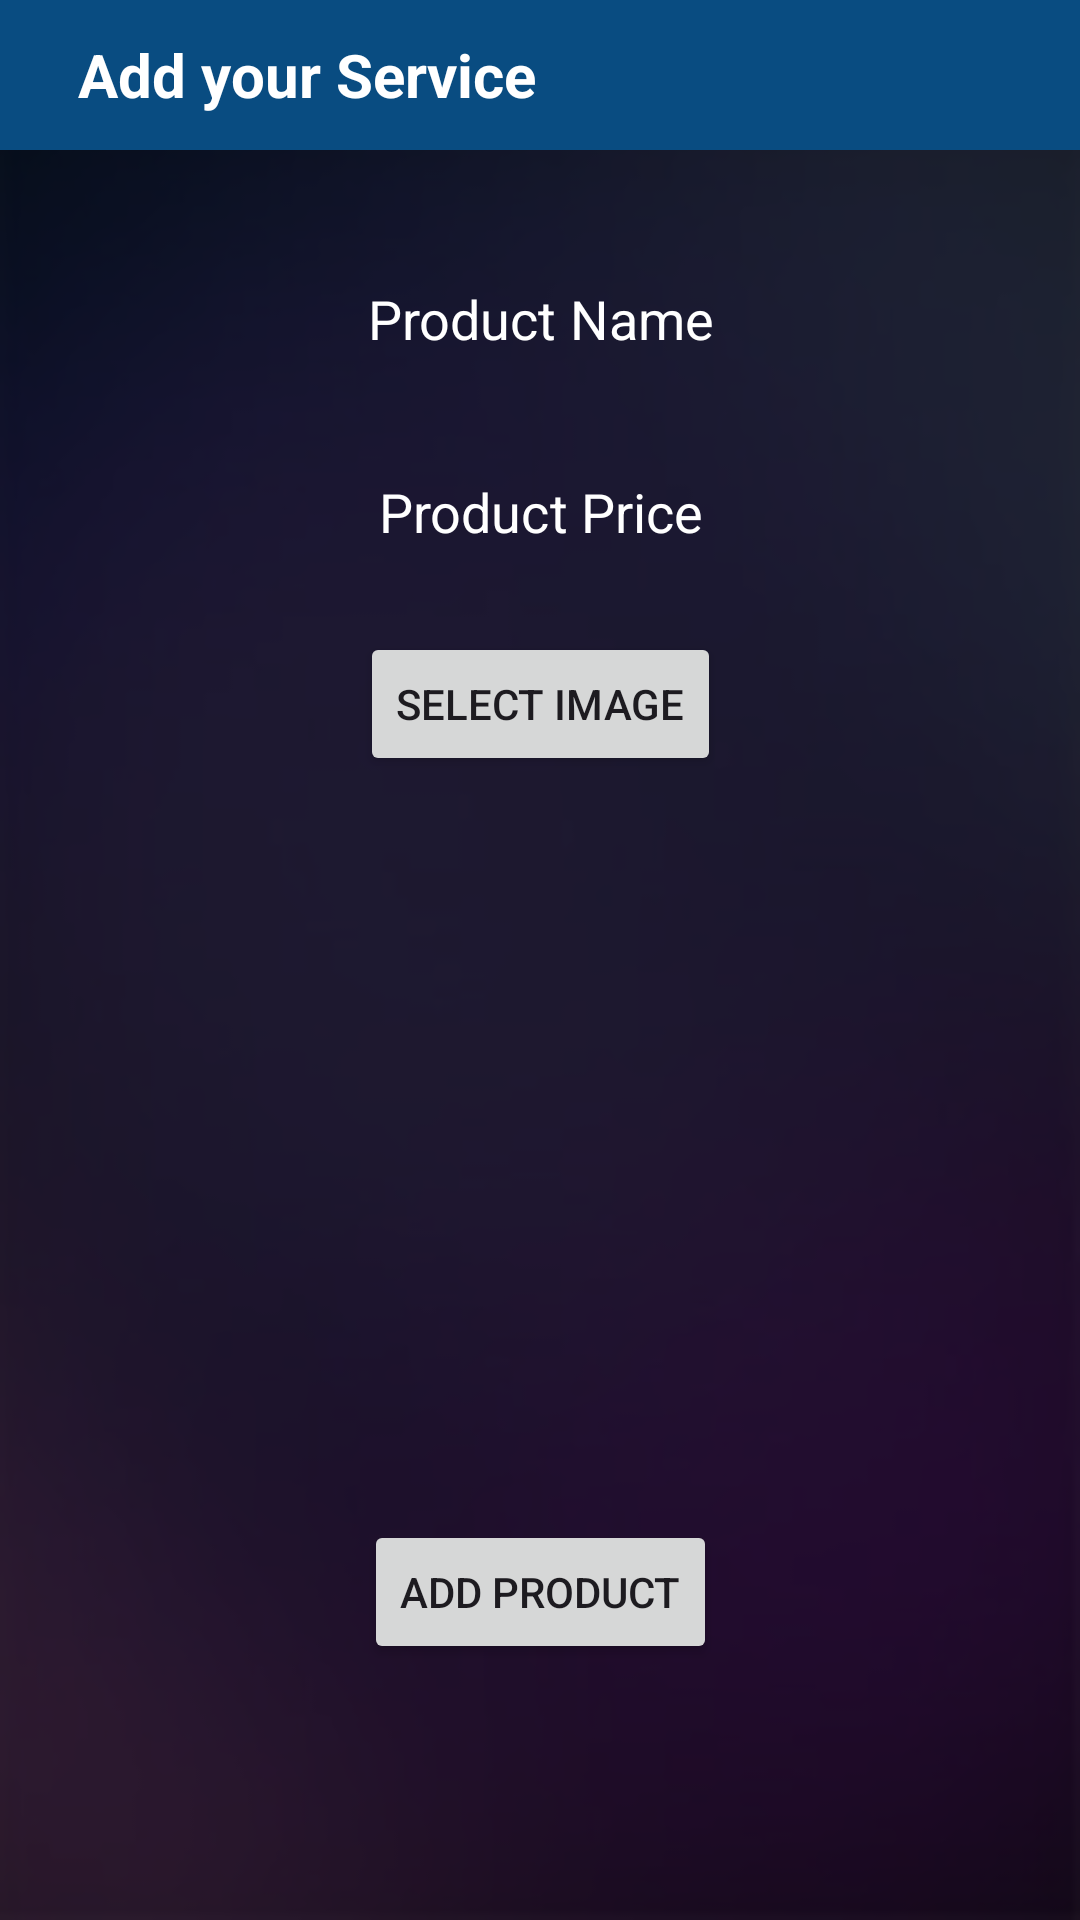

Here is an Android app screen rendered from its layout file. Give the layout XML and the strings, colors and styles it references.
<!-- AndroidManifest.xml: application theme Theme.GetAJobDone -->
<!-- res/layout/activity_add_product.xml -->
<?xml version="1.0" encoding="utf-8"?>
<androidx.constraintlayout.widget.ConstraintLayout xmlns:android="http://schemas.android.com/apk/res/android"
    xmlns:app="http://schemas.android.com/apk/res-auto"
    xmlns:tools="http://schemas.android.com/tools"
    android:id="@+id/main"
    android:layout_width="match_parent"
    android:layout_height="match_parent"
    android:background="@drawable/bg_image"
    tools:context=".AddProduct">

    <com.google.android.material.appbar.AppBarLayout
        android:id="@+id/appBarLayout"
        android:layout_width="match_parent"
        android:layout_height="50dp"
        app:layout_constraintEnd_toEndOf="parent"
        app:layout_constraintStart_toStartOf="parent"
        app:layout_constraintTop_toTopOf="parent"
        android:backgroundTint="@color/colorPrimaryDark"
        tools:ignore="MissingConstraints">

        <androidx.appcompat.widget.Toolbar
            android:id="@+id/chatToolbar"
            android:layout_width="match_parent"
            android:layout_height="wrap_content">

            <LinearLayout
                android:id="@+id/groupInfoBar"
                android:layout_width="match_parent"
                android:layout_height="wrap_content"
                android:gravity="center_vertical"
                android:orientation="horizontal">

                <ImageButton
                    android:id="@+id/btnBack"
                    android:layout_width="wrap_content"
                    android:layout_height="wrap_content"
                    android:background="@android:color/transparent"
                    android:src="@drawable/ic_back"
                    app:tint="@android:color/white"
                    tools:ignore="ContentDescription,TouchTargetSizeCheck" />

                <TextView
                    android:id="@+id/txCustomerRegister"
                    android:layout_width="wrap_content"
                    android:layout_height="wrap_content"
                    android:layout_marginStart="10dp"
                    android:text="@string/add_your_service"
                    android:textColor="@android:color/white"
                    android:textSize="20sp"
                    android:textStyle="bold" />

            </LinearLayout>
        </androidx.appcompat.widget.Toolbar>
    </com.google.android.material.appbar.AppBarLayout>

    <ScrollView
        android:layout_width="match_parent"
        android:layout_height="match_parent"
        android:layout_marginTop="50dp"
        android:background="#C9000000"
        android:fillViewport="true"
        app:layout_constraintBottom_toBottomOf="parent"
        app:layout_constraintTop_toTopOf="parent"
        tools:ignore="SpeakableTextPresentCheck"
        tools:layout_editor_absoluteX="16dp">

        <androidx.constraintlayout.widget.ConstraintLayout
            android:layout_width="match_parent"
            android:layout_height="match_parent"
            android:layout_gravity="center"
            android:foregroundGravity="center"
            tools:ignore="ScrollViewSize">

            <EditText
                android:id="@+id/edProductName"
                android:layout_width="match_parent"
                android:layout_height="wrap_content"
                android:layout_marginStart="16dp"
                android:layout_marginTop="32dp"
                android:layout_marginEnd="16dp"
                android:background="@drawable/input_bg_reg"
                android:drawablePadding="10dp"
                android:ems="10"
                android:hint="Product Name"
                android:inputType="textCapSentences"
                android:padding="12dp"
                android:textAlignment="center"
                android:textColor="@color/white"
                android:textColorHint="@color/white"
                app:layout_constraintEnd_toEndOf="parent"
                app:layout_constraintStart_toStartOf="parent"
                app:layout_constraintTop_toTopOf="parent"
                tools:ignore="Autofill,MissingConstraints,TouchTargetSizeCheck" />

            <EditText
                android:id="@+id/edProductPrice"
                android:layout_width="match_parent"
                android:layout_height="wrap_content"
                android:layout_marginStart="16dp"
                android:layout_marginTop="16dp"
                android:layout_marginEnd="16dp"
                android:hint="Product Price"
                android:drawablePadding="10dp"
                android:ems="10"
                android:inputType="numberDecimal"
                android:textAlignment="center"
                android:textColor="@color/white"
                android:textColorHint="@color/white"
                android:padding="12dp"
                android:background="@drawable/input_bg_reg"
                app:layout_constraintEnd_toEndOf="parent"
                app:layout_constraintStart_toStartOf="parent"
                app:layout_constraintTop_toBottomOf="@+id/edProductName" />

            <Button
                android:id="@+id/btnSelectImage"
                android:layout_width="wrap_content"
                android:layout_height="wrap_content"
                android:layout_marginTop="16dp"
                android:text="Select Image"
                app:layout_constraintEnd_toEndOf="parent"
                app:layout_constraintStart_toStartOf="parent"
                app:layout_constraintTop_toBottomOf="@+id/edProductPrice" />

            <ImageView
                android:id="@+id/imgProduct"
                android:layout_width="200dp"
                android:layout_height="200dp"
                android:layout_marginTop="16dp"
                app:layout_constraintEnd_toEndOf="parent"
                app:layout_constraintStart_toStartOf="parent"
                app:layout_constraintTop_toBottomOf="@+id/btnSelectImage"
                tools:srcCompat="@tools:sample/avatars" />

            <Button
                android:id="@+id/btnAddProduct"
                android:layout_width="wrap_content"
                android:layout_height="wrap_content"
                android:layout_marginTop="32dp"
                android:text="Add Product"
                app:layout_constraintEnd_toEndOf="parent"
                app:layout_constraintStart_toStartOf="parent"
                app:layout_constraintTop_toBottomOf="@+id/imgProduct" />

        </androidx.constraintlayout.widget.ConstraintLayout>
    </ScrollView>

</androidx.constraintlayout.widget.ConstraintLayout>
<!-- resources referenced by this layout -->
<resources>
  <color name="colorPrimaryDark">#094C81</color>
  <color name="white">#FFFFFFFF</color>
  <!-- drawable bg_image: jpg bitmap (drawable, 29642 bytes) -->
  <string name="add_your_service">Add your Service</string>
  <style name="Theme.GetAJobDone" parent="Base.Theme.GetAJobDone" />
  <style name="Base.Theme.GetAJobDone" parent="Theme.Material3.DayNight.NoActionBar">
          
          
      </style>
</resources>
